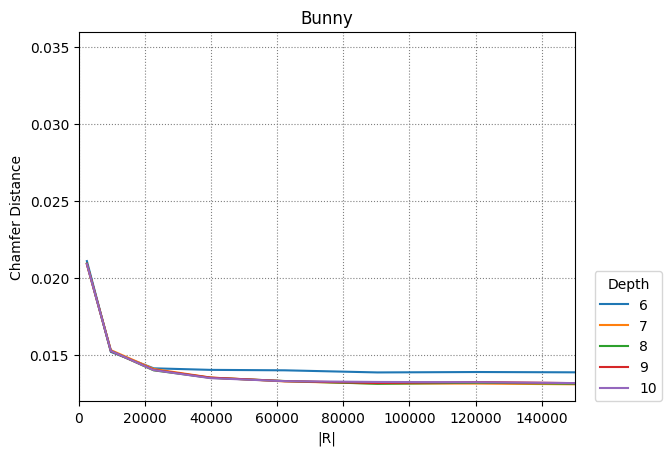

The table this chart was drawn from, first rows:
6, 7, 8, 9, 10
2450, 9702, 22650, 39800, 62250, 90300, 120756, 162812, 201152, 249500
0.0211, 0.0152, 0.01414, 0.01404, 0.01401, 0.01387, 0.0139, 0.01387, 0.01386, 0.0139
0.02089, 0.01532, 0.01409, 0.01354, 0.01329, 0.01315, 0.01315, 0.01308, 0.01308, 0.01306
0.02094, 0.01526, 0.01401, 0.01352, 0.01331, 0.01313, 0.0132, 0.01311, 0.01314, 0.01311
0.02093, 0.01526, 0.01404, 0.01353, 0.01331, 0.01318, 0.01325, 0.01314, 0.01311, 0.01311
0.0209, 0.01527, 0.01402, 0.0135, 0.0133, 0.01325, 0.01323, 0.01315, 0.01312, 0.01312
